Photos from the image-classification dataset "proyecto_residuos" in the GitHub repository Jesus22082204/IA_RESIDUOS_CAMARA. Its 6 classes are: cardboard, glass, metal, paper, plastic, trash.

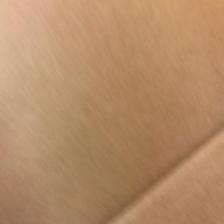
Label: cardboard

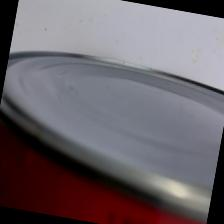
Label: metal

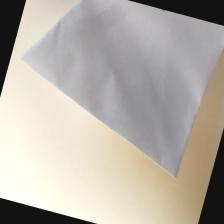
Label: paper

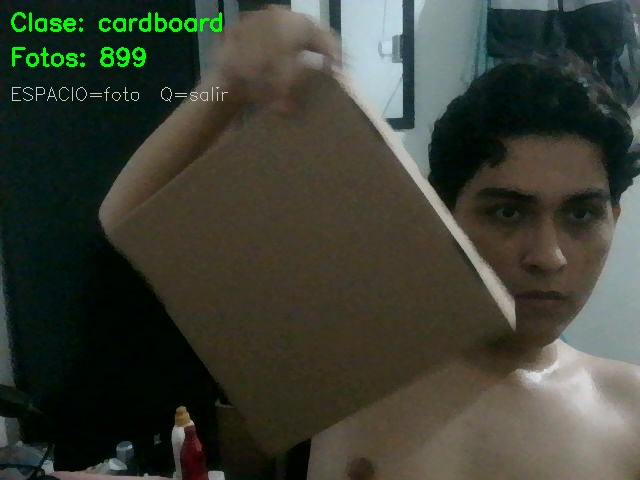
Label: cardboard

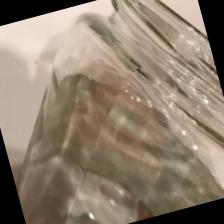
Label: glass

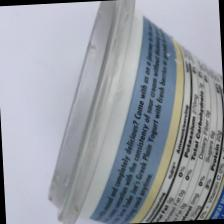
Label: plastic
